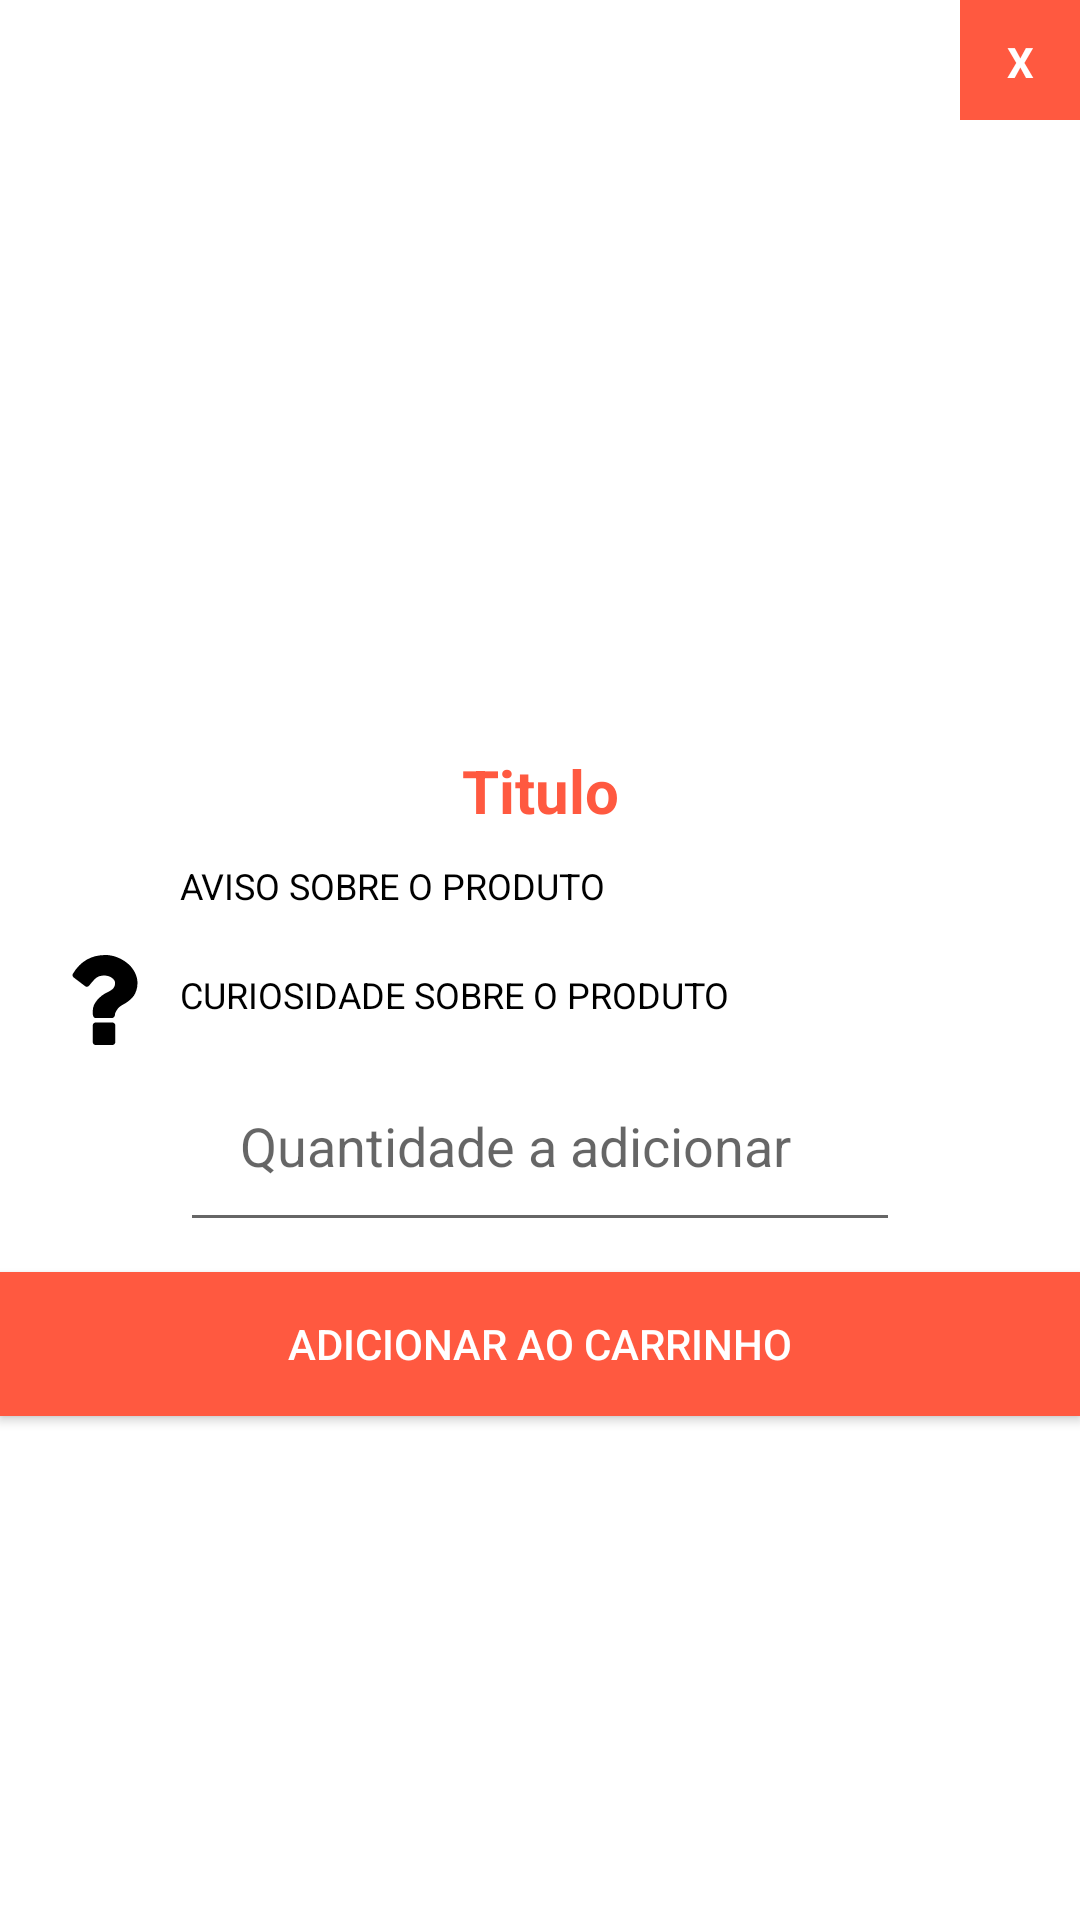

Here is an Android app screen rendered from its layout file. Give the layout XML and the strings, colors and styles it references.
<!-- AndroidManifest.xml: application theme AppTheme -->
<!-- res/layout/popup_produto.xml -->
<?xml version="1.0" encoding="utf-8"?>
<LinearLayout
    xmlns:android="http://schemas.android.com/apk/res/android"
    android:layout_width="300dp"
    android:layout_height="wrap_content"
    android:orientation="vertical"
    android:background="@android:color/white"
    android:layout_gravity="center"
    >

    <TextView
        android:id="@+id/fechar_popup"
        android:layout_width="40dp"
        android:layout_height="40dp"
        android:textColor="@android:color/white"
        android:text="X"
        android:textStyle="bold"
        android:layout_gravity="end"
        android:textAlignment="center"
        android:paddingTop="11dp"
        android:background="@color/colorPrimaryDark"
        />

    <ImageView
        android:id="@+id/popup_imagem"
        android:layout_width="match_parent"
        android:layout_height="200dp"
        android:layout_marginBottom="10dp"
        />

    <TextView
        android:id="@+id/popup_titulo"
        android:layout_width="match_parent"
        android:layout_height="wrap_content"
        android:textAlignment="center"
        android:textColor="@color/colorPrimary"
        android:text="Titulo"
        android:textSize="20sp"
        android:textStyle="bold"
        />

    <LinearLayout
        android:layout_width="match_parent"
        android:layout_height="wrap_content"
        android:orientation="vertical"
        android:paddingLeft="20dp"
        android:paddingRight="20dp"
        >
        <LinearLayout
            android:layout_width="match_parent"
            android:layout_height="match_parent"
            android:orientation="horizontal"
            >

            <ImageView
                android:layout_width="30dp"
                android:layout_height="30dp"
                android:src="@drawable/icon_aviso"
                />

            <TextView
                android:id="@+id/popup_aviso"
                android:layout_width="match_parent"
                android:layout_height="wrap_content"
                android:padding="10dp"
                android:text="AVISO SOBRE O PRODUTO"
                android:textColor="@android:color/black"
                android:textSize="12sp"
                />

        </LinearLayout>

        <LinearLayout
            android:layout_width="match_parent"
            android:layout_height="match_parent"
            android:orientation="horizontal"
            >

            <ImageView
                android:layout_width="30dp"
                android:layout_height="30dp"
                android:src="@drawable/icon_curiosidade"
                android:layout_marginTop="5dp"
                />

            <TextView
                android:id="@+id/popup_curiosidade"
                android:layout_width="match_parent"
                android:layout_height="wrap_content"
                android:padding="10dp"
                android:text="CURIOSIDADE SOBRE O PRODUTO"
                android:textColor="@android:color/black"
                android:textSize="12sp"
                />

        </LinearLayout>

    </LinearLayout>

    <EditText
        android:id="@+id/popup_produto_quantidadeproduto"
        android:layout_width="240dp"
        android:layout_height="wrap_content"
        android:hint="Quantidade a adicionar"
        android:padding="20dp"
        android:layout_gravity="center"
        android:inputType="number"
        />

    <Button
        android:id="@+id/popup_botao_adicionar_ao_carrinho"
        android:layout_marginTop="10dp"
        android:layout_width="match_parent"
        android:layout_height="wrap_content"
        android:background="@color/colorPrimary"
        android:text="Adicionar ao carrinho"
        android:textColor="@android:color/white"
        android:onClick="adicionarProdutoAoCarrinho"
        />



</LinearLayout>
<!-- resources referenced by this layout -->
<resources>
  <color name="colorPrimary">#ff5940</color>
  <color name="colorPrimaryDark">#ff5940</color>
  <!-- drawable icon_curiosidade (drawable) -->
  <?xml version="1.0" encoding="utf-8"?>
  <vector xmlns:android="http://schemas.android.com/apk/res/android"
      android:width="365.442dp"
      android:height="365.442dp"
      android:viewportWidth="365.442"
      android:viewportHeight="365.442">
  
      <path
          android:fillColor="#000000"
          android:pathData="M212.994,274.074h-68.522c-3.042,0-5.708,1.149-7.992,3.429c-2.286,2.286-3.427,4.948-3.427,7.994v68.525 c0,3.046,1.145,5.712,3.427,7.994c2.284,2.279,4.947,3.426,7.992,3.426h68.522c3.042,0,5.715-1.144,7.99-3.426 c2.29-2.282,3.433-4.948,3.433-7.994v-68.525c0-3.046-1.14-5.708-3.433-7.994C218.709,275.217,216.036,274.074,212.994,274.074z" />
      <path
          android:fillColor="#000000"
          android:pathData="M302.935,68.951c-7.806-14.378-17.891-26.506-30.266-36.406c-12.367-9.896-26.271-17.799-41.685-23.697 C215.567,2.952,200.246,0,185.016,0C127.157,0,83,25.315,52.544,75.946c-1.521,2.473-2.046,5.137-1.571,7.993 c0.478,2.852,1.953,5.232,4.427,7.135l46.824,35.691c2.474,1.52,4.854,2.281,7.139,2.281c3.427,0,6.375-1.525,8.852-4.57 c13.702-17.128,23.887-28.072,30.548-32.833c8.186-5.518,18.461-8.276,30.833-8.276c11.61,0,21.838,3.046,30.692,9.132 c8.85,6.092,13.271,13.135,13.271,21.129c0,8.942-2.375,16.178-7.135,21.698c-4.757,5.518-12.754,10.845-23.986,15.986 c-14.842,6.661-28.457,16.988-40.823,30.978c-12.375,13.991-18.558,28.885-18.558,44.682v12.847c0,3.62,0.994,7.187,2.996,10.708 c2,3.524,4.425,5.283,7.282,5.283h68.521c3.046,0,5.708-1.472,7.994-4.432c2.279-2.942,3.426-6.036,3.426-9.267 c0-4.757,2.617-11.14,7.847-19.13c5.235-7.994,11.752-14.186,19.562-18.565c7.419-4.186,13.219-7.56,17.411-10.133 c4.196-2.566,9.664-6.715,16.423-12.421c6.756-5.712,11.991-11.375,15.698-16.988c3.713-5.614,7.046-12.896,9.996-21.844 c2.956-8.945,4.428-18.558,4.428-28.835C314.639,98.397,310.734,83.314,302.935,68.951z" />
  </vector>
  <style name="AppTheme" parent="Theme.AppCompat.Light.NoActionBar">
          
          <item name="colorPrimary">@color/colorPrimary</item>
          <item name="colorPrimaryDark">@color/colorPrimaryDark</item>
          <item name="colorAccent">@color/colorAccent</item>
      </style>
  <color name="colorAccent">#ff8a65</color>
</resources>
